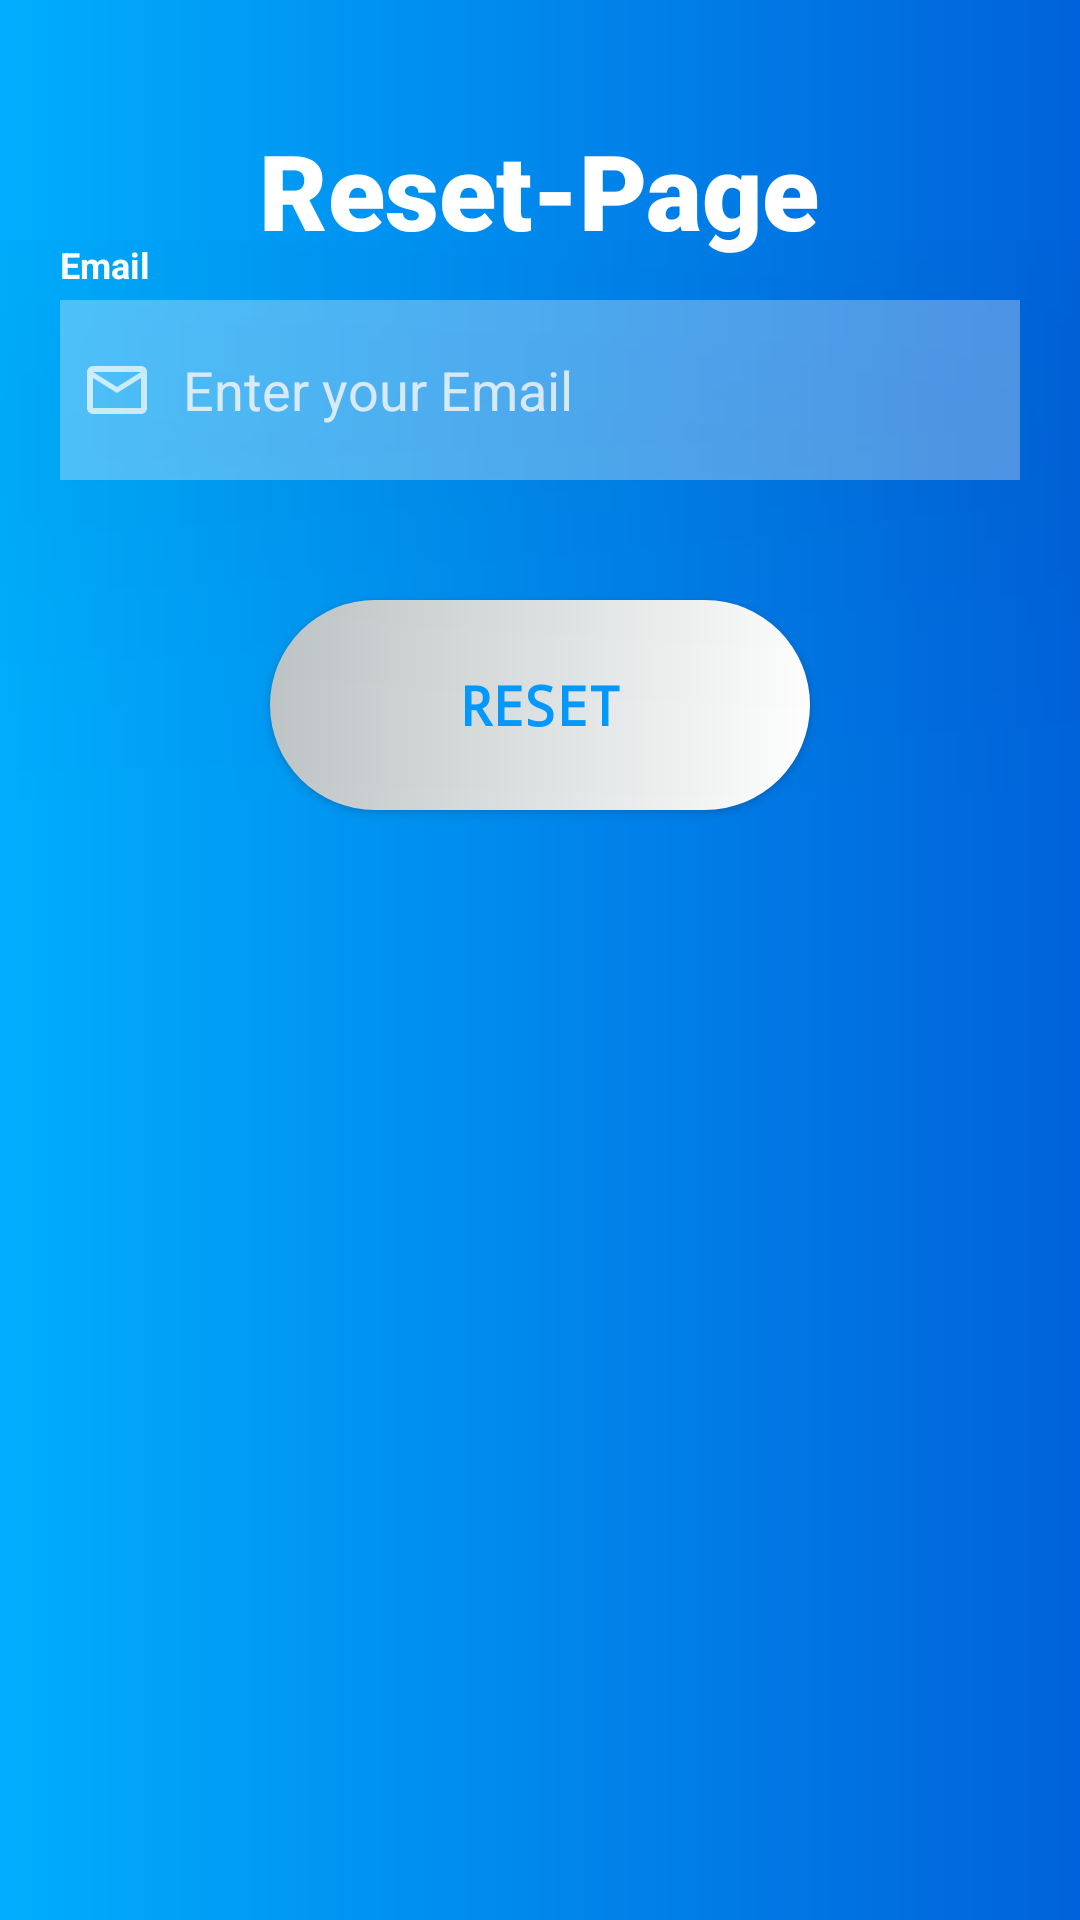

This screen was rendered from an Android layout file. Write that file and the resources it references.
<!-- AndroidManifest.xml: application theme Theme.ProjectZ -->
<!-- res/layout/activity_forgot_pass.xml -->
<?xml version="1.0" encoding="utf-8"?>
<RelativeLayout xmlns:android="http://schemas.android.com/apk/res/android"
    xmlns:app="http://schemas.android.com/apk/res-auto"
    xmlns:tools="http://schemas.android.com/tools"
    android:layout_width="match_parent"
    android:layout_height="match_parent"
    android:background="@drawable/shape"
    tools:context=".forgotPassAct">


    <TextView
        android:layout_width="wrap_content"
        android:layout_height="wrap_content"
        android:text="Reset-Page"
        android:layout_centerHorizontal="true"
        android:layout_marginTop="40dp"
        android:textStyle="bold"
        android:textSize="35dp"
        android:textColor="@color/white"
        android:fontFamily="sans-serif-black"/>

    <RelativeLayout
        android:layout_width="match_parent"
        android:layout_alignParentBottom="true"
        android:layout_marginBottom="350dp"
        android:layout_height="wrap_content">




        <TextView
            android:layout_width="wrap_content"
            android:layout_height="wrap_content"
            android:text="Email"
            android:textColor="@color/white"
            android:textStyle="bold"

            android:layout_marginStart="20dp"
            android:textSize="12dp"/>

        <EditText
            android:id="@+id/resetEmail"
            android:layout_width="match_parent"
            android:layout_height="60dp"
            android:textColor="@color/white"
            android:paddingEnd="10dp"
            android:layout_marginStart="20dp"
            android:layout_marginTop="20dp"
            android:layout_marginEnd="20dp"
            android:layout_marginBottom="20dp"
            android:background="#4DFFFFFF"
            android:drawableLeft="@drawable/baseline_mail_outline_24"
            android:drawablePadding="10dp"
            android:drawableTint="#B3FFFFFF"
            android:elevation="60sp"
            android:hint="Enter your Email"
            android:inputType="textEmailAddress"
            android:paddingStart="7dp"
            android:textColorHint="#CCFAF7F7" />

        <androidx.appcompat.widget.AppCompatButton
            android:layout_width="180dp"
            android:layout_height="70dp"
            android:layout_below="@+id/resetEmail"
            android:layout_centerHorizontal="true"
            android:layout_margin="20dp"
            android:text="RESET"
            android:background="@drawable/btn_shape"
            android:textColor="#0399FD"
            android:fontFamily="monospace"
            android:textStyle="bold"
            android:textSize="18dp"
            android:id="@+id/resetBtn"/>

    </RelativeLayout>
</RelativeLayout>
<!-- resources referenced by this layout -->
<resources>
  <!-- drawable baseline_mail_outline_24 (drawable) -->
  <vector android:height="24dp" android:tint="#0FA0FF"
      android:viewportHeight="24" android:viewportWidth="24"
      android:width="24dp" xmlns:android="http://schemas.android.com/apk/res/android">
      <path android:fillColor="@android:color/white" android:pathData="M20,4L4,4c-1.1,0 -1.99,0.9 -1.99,2L2,18c0,1.1 0.9,2 2,2h16c1.1,0 2,-0.9 2,-2L22,6c0,-1.1 -0.9,-2 -2,-2zM20,18L4,18L4,8l8,5 8,-5v10zM12,11L4,6h16l-8,5z"/>
  </vector>
  <!-- drawable btn_shape (drawable) -->
  <?xml version="1.0" encoding="utf-8"?>
  <shape xmlns:android="http://schemas.android.com/apk/res/android">
  
      <gradient android:startColor="#BEC5C6"
          android:endColor="#FFFFFF">
  
      </gradient>
      <corners android:radius="50dp"/>
  
  </shape>
  <!-- drawable shape (drawable) -->
  <?xml version="1.0" encoding="utf-8"?>
  <shape xmlns:android="http://schemas.android.com/apk/res/android">
  
      <gradient android:startColor="#00ADFD"
          android:endColor="#0062DA"></gradient>
  
  
  
  
  </shape>
  <style name="Theme.ProjectZ" parent="Base.Theme.ProjectZ" />
  <style name="Base.Theme.ProjectZ" parent="Theme.Material3.DayNight.NoActionBar">
          
          
      </style>
  <!-- not gathered from this repository: default colours our renderer supplied (Android Studio template values) -->
  <color name="white">#FFFFFFFF</color>
</resources>
